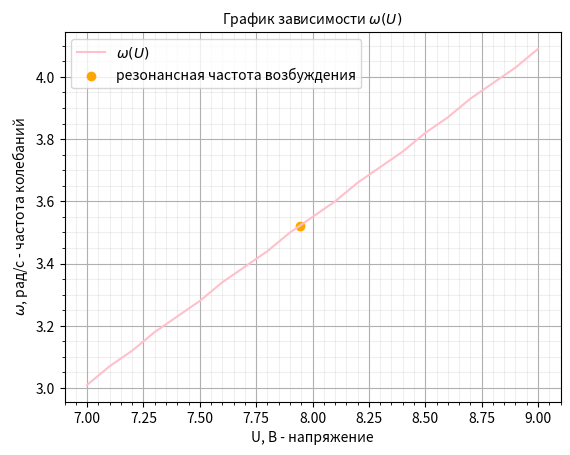

The script that saved this image:
from matplotlib import pyplot as plt
import numpy as np


w = [3.01, 3.07, 3.12, 3.18, 3.23, 3.28, 3.34, 3.39, 3.44, 3.50, 3.55, 3.60, 3.66, 3.71, 3.76, 3.82, 3.87, 3.93, 3.98, 4.03, 4.09]
u = [7, 7.1, 7.2, 7.3, 7.4, 7.5, 7.6, 7.7, 7.8, 7.9, 8, 8.1, 8.2, 8.3, 8.4, 8.5, 8.6, 8.7, 8.8, 8.9, 9]

plt.minorticks_on()
plt.grid(visible=True, axis='both', which='major')
plt.grid(visible=True, axis='both', which='minor', alpha=0.2)

plt.xlabel('U, В - напряжение')
plt.ylabel("$\omega$, рад/с - частота колебаний")
plt.title('''График зависимости $\omega(U)$''', fontsize=10)


plt.plot(u, w, color='pink', markersize=10)
plt.scatter(7.944329018, 3.52, color='orange')
plt.legend(['$\omega(U)$', 'резонансная частота возбуждения'])

plt.show()